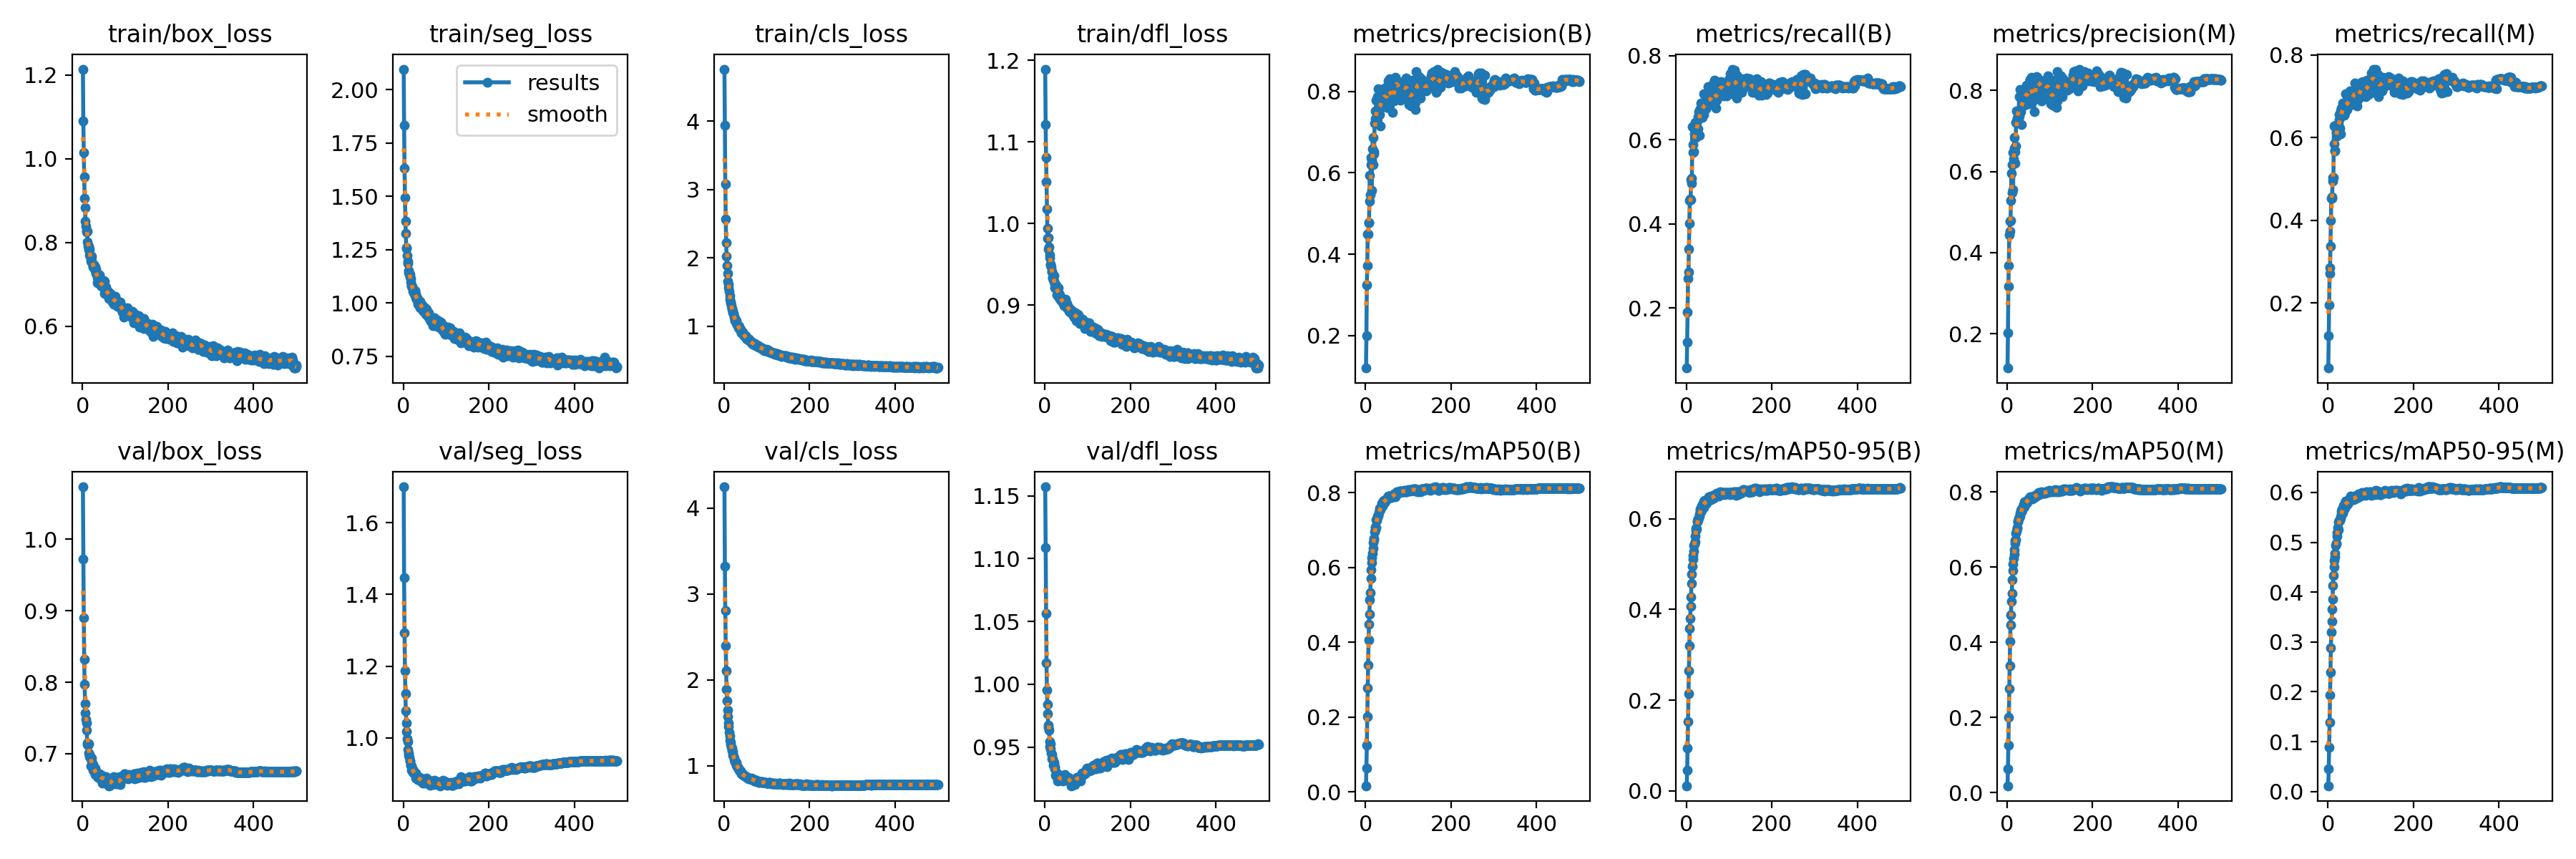

The table this chart was drawn from, first rows:
epoch, train/box_loss, train/seg_loss, train/cls_loss, train/dfl_loss, metrics/precision(B), metrics/recall(B), metrics/mAP50(B), metrics/mAP50-95(B), metrics/precision(M), metrics/recall(M), metrics/mAP50(M), metrics/mAP50-95(M), val/box_loss, val/seg_loss, val/cls_loss, val/dfl_loss, lr/pg0, lr/pg1, lr/pg2
1, 1.214, 2.097, 4.763, 1.189, 0.1202, 0.0577, 0.0163, 0.01111, 0.1155, 0.04316, 0.01786, 0.0117, 1.073, 1.7, 4.247, 1.157, 0.06682, 3.3211e-05, 3.3211e-05
2, 1.09, 1.834, 3.938, 1.121, 0.1998, 0.1193, 0.06289, 0.0459, 0.2015, 0.121, 0.06372, 0.04566, 0.9723, 1.447, 3.32, 1.109, 0.03352, 6.6412e-05, 6.6412e-05
3, 1.015, 1.631, 3.083, 1.081, 0.3251, 0.1898, 0.1251, 0.0937, 0.3174, 0.1953, 0.1258, 0.08807, 0.8899, 1.293, 2.802, 1.056, 0.000222, 9.9482e-05, 9.9482e-05
4, 0.9576, 1.493, 2.573, 1.051, 0.3719, 0.271, 0.2004, 0.1534, 0.3673, 0.2721, 0.1996, 0.1392, 0.8325, 1.188, 2.394, 1.017, 9.9406e-05, 9.9406e-05, 9.9406e-05
5, 0.9049, 1.383, 2.227, 1.017, 0.4498, 0.2852, 0.2773, 0.2146, 0.4447, 0.2848, 0.276, 0.1942, 0.7969, 1.124, 2.108, 0.9955, 9.9406e-05, 9.9406e-05, 9.9406e-05
6, 0.8831, 1.327, 2.025, 0.9943, 0.4503, 0.3409, 0.3399, 0.2655, 0.4526, 0.3368, 0.3374, 0.2394, 0.7697, 1.075, 1.89, 0.9838, 9.9208e-05, 9.9208e-05, 9.9208e-05
7, 0.85, 1.261, 1.885, 0.982, 0.4781, 0.402, 0.4058, 0.3204, 0.4766, 0.4002, 0.4031, 0.288, 0.7566, 1.042, 1.753, 0.9763, 9.901e-05, 9.901e-05, 9.901e-05
8, 0.8394, 1.257, 1.777, 0.9826, 0.4772, 0.4555, 0.4491, 0.3577, 0.4789, 0.4542, 0.447, 0.3205, 0.7477, 1.018, 1.644, 0.9677, 9.8812e-05, 9.8812e-05, 9.8812e-05
9, 0.8246, 1.223, 1.661, 0.9681, 0.53, 0.4587, 0.476, 0.3794, 0.5283, 0.457, 0.4735, 0.3408, 0.743, 0.997, 1.57, 0.9657, 9.8614e-05, 9.8614e-05, 9.8614e-05
10, 0.8278, 1.186, 1.618, 0.9716, 0.5937, 0.4579, 0.5136, 0.4068, 0.5961, 0.4527, 0.5091, 0.3661, 0.7335, 0.9891, 1.493, 0.9635, 9.8416e-05, 9.8416e-05, 9.8416e-05
11, 0.827, 1.195, 1.562, 0.9611, 0.5469, 0.5055, 0.5332, 0.4276, 0.548, 0.503, 0.5294, 0.3862, 0.7154, 0.9674, 1.456, 0.9545, 9.8218e-05, 9.8218e-05, 9.8218e-05
12, 0.8017, 1.153, 1.508, 0.9577, 0.6196, 0.4963, 0.5699, 0.4573, 0.617, 0.4943, 0.5654, 0.4129, 0.7134, 0.9575, 1.387, 0.9505, 9.802e-05, 9.802e-05, 9.802e-05
13, 0.7916, 1.141, 1.451, 0.9488, 0.6386, 0.5089, 0.5947, 0.4782, 0.6465, 0.5028, 0.5904, 0.4335, 0.7119, 0.9529, 1.345, 0.9484, 9.7822e-05, 9.7822e-05, 9.7822e-05
14, 0.7918, 1.135, 1.396, 0.9504, 0.5575, 0.6304, 0.6128, 0.4951, 0.555, 0.6272, 0.6089, 0.4505, 0.7143, 0.9462, 1.3, 0.9529, 9.7624e-05, 9.7624e-05, 9.7624e-05
15, 0.7823, 1.121, 1.354, 0.9467, 0.6304, 0.588, 0.6272, 0.5103, 0.63, 0.5846, 0.6237, 0.463, 0.7013, 0.9353, 1.27, 0.945, 9.7426e-05, 9.7426e-05, 9.7426e-05
16, 0.7837, 1.134, 1.339, 0.9406, 0.6587, 0.5697, 0.6381, 0.519, 0.6573, 0.567, 0.6339, 0.471, 0.699, 0.9368, 1.246, 0.9408, 9.7228e-05, 9.7228e-05, 9.7228e-05
17, 0.7706, 1.115, 1.304, 0.9411, 0.6867, 0.5709, 0.651, 0.5282, 0.6845, 0.5691, 0.6464, 0.4782, 0.6957, 0.9245, 1.214, 0.944, 9.703e-05, 9.703e-05, 9.703e-05
18, 0.7668, 1.099, 1.25, 0.9337, 0.621, 0.6294, 0.6673, 0.5403, 0.6202, 0.6296, 0.6629, 0.4931, 0.6953, 0.9235, 1.201, 0.9408, 9.6832e-05, 9.6832e-05, 9.6832e-05
19, 0.7612, 1.08, 1.256, 0.933, 0.6512, 0.6135, 0.6748, 0.5441, 0.6489, 0.6132, 0.671, 0.4969, 0.6931, 0.9226, 1.17, 0.9403, 9.6634e-05, 9.6634e-05, 9.6634e-05
20, 0.7548, 1.077, 1.217, 0.9311, 0.6469, 0.6415, 0.6776, 0.5483, 0.6623, 0.6212, 0.673, 0.4981, 0.6826, 0.91, 1.16, 0.9358, 9.6436e-05, 9.6436e-05, 9.6436e-05
21, 0.7666, 1.079, 1.201, 0.9364, 0.7219, 0.6122, 0.6949, 0.5618, 0.7213, 0.611, 0.6906, 0.512, 0.6935, 0.915, 1.123, 0.9378, 9.6238e-05, 9.6238e-05, 9.6238e-05
22, 0.7544, 1.064, 1.191, 0.9294, 0.7515, 0.6051, 0.7012, 0.5735, 0.7492, 0.6036, 0.6967, 0.519, 0.6895, 0.912, 1.109, 0.9358, 9.604e-05, 9.604e-05, 9.604e-05
23, 0.7499, 1.056, 1.147, 0.9259, 0.7325, 0.6121, 0.7095, 0.5792, 0.7316, 0.6117, 0.7057, 0.5291, 0.6842, 0.9048, 1.087, 0.9346, 9.5842e-05, 9.5842e-05, 9.5842e-05
24, 0.7413, 1.05, 1.131, 0.9215, 0.7314, 0.6225, 0.7069, 0.5779, 0.7301, 0.6211, 0.7027, 0.5255, 0.6854, 0.9081, 1.072, 0.9329, 9.5644e-05, 9.5644e-05, 9.5644e-05
25, 0.7424, 1.052, 1.104, 0.9255, 0.7785, 0.6201, 0.7274, 0.5967, 0.7496, 0.6326, 0.7232, 0.5411, 0.6767, 0.9065, 1.05, 0.9276, 9.5446e-05, 9.5446e-05, 9.5446e-05
26, 0.7465, 1.042, 1.083, 0.9236, 0.7452, 0.6454, 0.7252, 0.5928, 0.7452, 0.6431, 0.7201, 0.5422, 0.6764, 0.9026, 1.051, 0.9271, 9.5248e-05, 9.5248e-05, 9.5248e-05
27, 0.7444, 1.053, 1.088, 0.9224, 0.7423, 0.6544, 0.7329, 0.5964, 0.7378, 0.655, 0.7277, 0.5438, 0.6773, 0.8976, 1.036, 0.9278, 9.505e-05, 9.505e-05, 9.505e-05
28, 0.744, 1.058, 1.079, 0.9212, 0.7865, 0.6256, 0.7375, 0.5989, 0.7841, 0.6229, 0.7311, 0.5434, 0.6788, 0.9001, 1.034, 0.929, 9.4852e-05, 9.4852e-05, 9.4852e-05
29, 0.7329, 1.026, 1.041, 0.9126, 0.7395, 0.6673, 0.7392, 0.6025, 0.737, 0.665, 0.7341, 0.5483, 0.6796, 0.9026, 1.007, 0.9286, 9.4654e-05, 9.4654e-05, 9.4654e-05
30, 0.7421, 1.04, 1.028, 0.9164, 0.806, 0.6112, 0.7395, 0.6055, 0.8026, 0.6092, 0.7353, 0.5508, 0.6709, 0.8886, 0.9989, 0.9231, 9.4456e-05, 9.4456e-05, 9.4456e-05
31, 0.7356, 1.016, 1.026, 0.9149, 0.7476, 0.67, 0.7476, 0.6103, 0.7462, 0.669, 0.7439, 0.5566, 0.6764, 0.8904, 0.9902, 0.9266, 9.4258e-05, 9.4258e-05, 9.4258e-05
32, 0.7263, 1.015, 1.007, 0.9214, 0.7441, 0.6736, 0.7545, 0.6189, 0.7479, 0.6709, 0.7511, 0.5628, 0.6735, 0.8939, 0.9793, 0.928, 9.406e-05, 9.406e-05, 9.406e-05
33, 0.7266, 1.026, 1.005, 0.9144, 0.7873, 0.6562, 0.7581, 0.622, 0.7851, 0.6543, 0.755, 0.5668, 0.6714, 0.8881, 0.9712, 0.9246, 9.3862e-05, 9.3862e-05, 9.3862e-05
34, 0.7046, 0.994, 0.9731, 0.9086, 0.7151, 0.6879, 0.7538, 0.6158, 0.7157, 0.6828, 0.7474, 0.5588, 0.6678, 0.8842, 0.9607, 0.9273, 9.3664e-05, 9.3664e-05, 9.3664e-05
35, 0.718, 0.9993, 0.9955, 0.912, 0.7627, 0.6729, 0.7559, 0.619, 0.7595, 0.6707, 0.7508, 0.5615, 0.6707, 0.8835, 0.9536, 0.9261, 9.3466e-05, 9.3466e-05, 9.3466e-05
36, 0.7161, 1.007, 0.9786, 0.9069, 0.7893, 0.6663, 0.7627, 0.6277, 0.7867, 0.6639, 0.7571, 0.5688, 0.6664, 0.8847, 0.9494, 0.9234, 9.3268e-05, 9.3268e-05, 9.3268e-05
37, 0.7107, 1.005, 0.9528, 0.9066, 0.7636, 0.6809, 0.7664, 0.6309, 0.7625, 0.6773, 0.7608, 0.5746, 0.6702, 0.8896, 0.9369, 0.9242, 9.307e-05, 9.307e-05, 9.307e-05
38, 0.7205, 1.008, 0.9566, 0.908, 0.7957, 0.6537, 0.7712, 0.6307, 0.7937, 0.6541, 0.7667, 0.5725, 0.6702, 0.8894, 0.9393, 0.9247, 9.2872e-05, 9.2872e-05, 9.2872e-05
39, 0.7225, 1.006, 0.9317, 0.9054, 0.7765, 0.6854, 0.772, 0.6277, 0.7791, 0.6819, 0.7671, 0.5776, 0.6716, 0.8833, 0.9221, 0.9253, 9.2674e-05, 9.2674e-05, 9.2674e-05
40, 0.7022, 0.9772, 0.9244, 0.9047, 0.7932, 0.6597, 0.7633, 0.6243, 0.7901, 0.6598, 0.7602, 0.5684, 0.668, 0.8886, 0.9235, 0.9253, 9.2476e-05, 9.2476e-05, 9.2476e-05
41, 0.7077, 0.9911, 0.9055, 0.907, 0.7702, 0.7099, 0.7781, 0.6391, 0.7672, 0.7055, 0.7741, 0.5825, 0.6687, 0.8884, 0.9025, 0.9229, 9.2278e-05, 9.2278e-05, 9.2278e-05
42, 0.7048, 0.9911, 0.9133, 0.907, 0.7862, 0.6761, 0.7729, 0.631, 0.7807, 0.6727, 0.7674, 0.5769, 0.6684, 0.8809, 0.9049, 0.9254, 9.208e-05, 9.208e-05, 9.208e-05
43, 0.6974, 0.9819, 0.8979, 0.9021, 0.7978, 0.679, 0.7798, 0.6406, 0.7951, 0.6763, 0.7744, 0.5824, 0.664, 0.8775, 0.8975, 0.9236, 9.1882e-05, 9.1882e-05, 9.1882e-05
44, 0.6987, 0.9906, 0.9105, 0.9025, 0.7654, 0.6924, 0.7732, 0.6356, 0.7643, 0.6898, 0.7688, 0.5747, 0.6656, 0.8818, 0.9053, 0.9237, 9.1684e-05, 9.1684e-05, 9.1684e-05
45, 0.6954, 0.9809, 0.8819, 0.899, 0.8078, 0.6738, 0.7785, 0.6359, 0.8125, 0.6684, 0.7744, 0.5782, 0.6695, 0.8834, 0.8849, 0.9263, 9.1486e-05, 9.1486e-05, 9.1486e-05
46, 0.6983, 0.9646, 0.8691, 0.9008, 0.8067, 0.6761, 0.78, 0.6405, 0.8052, 0.6739, 0.7752, 0.5817, 0.6591, 0.8745, 0.8912, 0.9236, 9.1288e-05, 9.1288e-05, 9.1288e-05
47, 0.7039, 0.9655, 0.8637, 0.9024, 0.7797, 0.6914, 0.7779, 0.6347, 0.7863, 0.6871, 0.7725, 0.577, 0.669, 0.8793, 0.8858, 0.9279, 9.109e-05, 9.109e-05, 9.109e-05
48, 0.6963, 0.9618, 0.8569, 0.9019, 0.7895, 0.679, 0.7804, 0.6392, 0.7904, 0.6801, 0.777, 0.5801, 0.6663, 0.8798, 0.8832, 0.926, 9.0892e-05, 9.0892e-05, 9.0892e-05
49, 0.6943, 0.9707, 0.8673, 0.907, 0.7806, 0.693, 0.7832, 0.6408, 0.7885, 0.6881, 0.7788, 0.5848, 0.6683, 0.8772, 0.8787, 0.925, 9.0694e-05, 9.0694e-05, 9.0694e-05
50, 0.709, 0.9747, 0.858, 0.9023, 0.7617, 0.7051, 0.7828, 0.6416, 0.7665, 0.7049, 0.7801, 0.5874, 0.6632, 0.8816, 0.8755, 0.9247, 9.0496e-05, 9.0496e-05, 9.0496e-05
51, 0.7069, 0.9767, 0.8538, 0.9023, 0.7615, 0.7268, 0.7867, 0.642, 0.7814, 0.7132, 0.7824, 0.5876, 0.6635, 0.8738, 0.8706, 0.9248, 9.0298e-05, 9.0298e-05, 9.0298e-05
52, 0.6783, 0.9475, 0.8179, 0.8969, 0.8118, 0.6837, 0.7868, 0.6434, 0.8105, 0.6814, 0.7828, 0.5877, 0.6661, 0.8822, 0.8716, 0.9261, 9.01e-05, 9.01e-05, 9.01e-05
53, 0.6877, 0.9576, 0.8314, 0.897, 0.8269, 0.6846, 0.7914, 0.6489, 0.8244, 0.6818, 0.7871, 0.5919, 0.6616, 0.8822, 0.8669, 0.9237, 8.9902e-05, 8.9902e-05, 8.9902e-05
54, 0.6838, 0.9494, 0.8149, 0.8955, 0.8278, 0.686, 0.7901, 0.6472, 0.8272, 0.6856, 0.7858, 0.5888, 0.6677, 0.8888, 0.8639, 0.9245, 8.9704e-05, 8.9704e-05, 8.9704e-05
55, 0.6939, 0.9697, 0.8191, 0.8978, 0.7814, 0.7044, 0.7872, 0.6424, 0.779, 0.7023, 0.7836, 0.5853, 0.6639, 0.8755, 0.8658, 0.9259, 8.9506e-05, 8.9506e-05, 8.9506e-05
56, 0.6805, 0.9573, 0.8215, 0.8924, 0.8135, 0.6862, 0.7873, 0.6443, 0.8198, 0.6793, 0.7834, 0.5862, 0.6616, 0.8829, 0.8546, 0.9254, 8.9308e-05, 8.9308e-05, 8.9308e-05
57, 0.6788, 0.9379, 0.8103, 0.8962, 0.8318, 0.6898, 0.7913, 0.6495, 0.8314, 0.6894, 0.7872, 0.5896, 0.6597, 0.8819, 0.8466, 0.924, 8.911e-05, 8.911e-05, 8.911e-05
58, 0.6832, 0.9488, 0.8023, 0.8941, 0.7752, 0.7162, 0.7898, 0.6424, 0.7763, 0.713, 0.7865, 0.5879, 0.6627, 0.879, 0.8528, 0.9235, 8.8912e-05, 8.8912e-05, 8.8912e-05
59, 0.6832, 0.9538, 0.8145, 0.8931, 0.7857, 0.7044, 0.7873, 0.6449, 0.7877, 0.7029, 0.7823, 0.5862, 0.6602, 0.8825, 0.8562, 0.9232, 8.8714e-05, 8.8714e-05, 8.8714e-05
60, 0.6774, 0.9357, 0.7929, 0.8912, 0.7919, 0.6868, 0.7879, 0.6463, 0.7907, 0.6849, 0.7842, 0.5859, 0.6649, 0.8784, 0.8466, 0.924, 8.8516e-05, 8.8516e-05, 8.8516e-05
... 440 more rows
